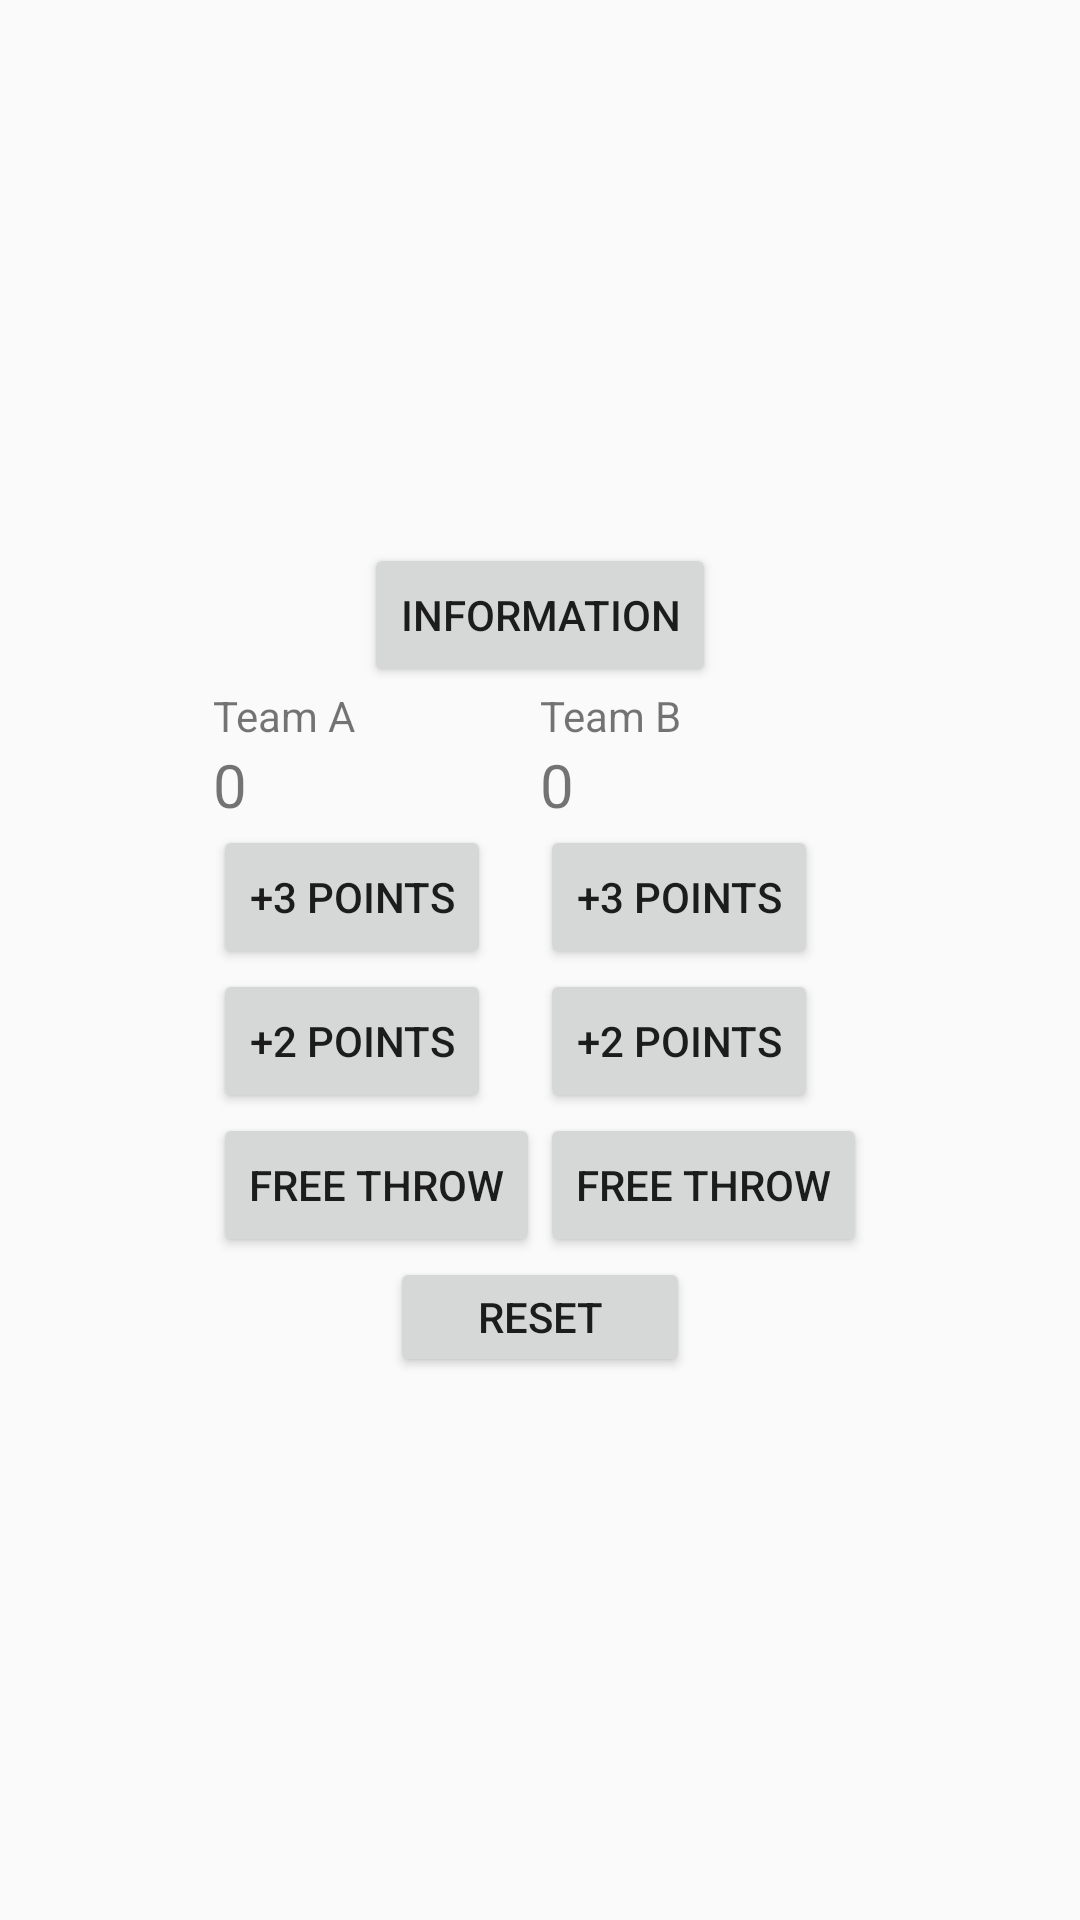

Produce the Android XML layout that renders to this screen, including the resource entries it uses.
<!-- AndroidManifest.xml: application theme Theme.Programming1 -->
<!-- res/layout/activity_main.xml -->
<?xml version="1.0" encoding="utf-8"?>
<androidx.constraintlayout.widget.ConstraintLayout xmlns:android="http://schemas.android.com/apk/res/android"
    xmlns:app="http://schemas.android.com/apk/res-auto"
    xmlns:tools="http://schemas.android.com/tools"
    android:layout_width="match_parent"
    android:layout_height="match_parent"
    tools:context=".MainActivity">

    <LinearLayout
        android:layout_width="match_parent"
        android:layout_height="match_parent"
        android:gravity="center"
        android:orientation="vertical">


        <Button
            android:id="@+id/info_button"
            android:layout_width="wrap_content"
            android:layout_height="wrap_content"
            android:text="Information" />

        <LinearLayout
            android:layout_width="wrap_content"
            android:layout_height="wrap_content"
            android:orientation="horizontal"
            >

            <LinearLayout
                android:layout_width="wrap_content"
                android:layout_height="wrap_content"
                android:orientation="vertical">

                <TextView
                    android:id="@+id/textView3"
                    android:layout_width="wrap_content"
                    android:layout_height="wrap_content"
                    android:text="@string/teamA"  />

                <TextView
                    android:id="@+id/scoreA"
                    android:layout_width="wrap_content"
                    android:layout_height="wrap_content"
                    android:text="@string/score"
                    android:textSize="20sp"/>

                <Button
                    android:id="@+id/three_pointsA"
                    android:layout_width="wrap_content"
                    android:layout_height="wrap_content"
                    android:text="@string/three_button" />

                <Button
                    android:id="@+id/two_pointsA"
                    android:layout_width="wrap_content"
                    android:layout_height="wrap_content"
                    android:text="@string/two_button" />

                <Button
                    android:id="@+id/free_throwA"
                    android:layout_width="wrap_content"
                    android:layout_height="wrap_content"

                    android:text="@string/ft_button"/>

            </LinearLayout>

            <LinearLayout
                android:layout_width="wrap_content"
                android:layout_height="wrap_content"
                android:orientation="vertical">

                <TextView
                    android:id="@+id/team"
                    android:layout_width="wrap_content"
                    android:layout_height="wrap_content"
                    android:text="@string/teamB"  />

                <TextView
                    android:id="@+id/scoreB"
                    android:layout_width="wrap_content"
                    android:layout_height="wrap_content"
                    android:text="@string/scoreB"
                    android:textSize="20sp" />

                <Button
                    android:id="@+id/three_pointsB"
                    android:layout_width="wrap_content"
                    android:layout_height="wrap_content"
                    android:text="@string/three_buttonB" />

                <Button
                    android:id="@+id/two_pointsB"
                    android:layout_width="wrap_content"
                    android:layout_height="wrap_content"
                    android:text="@string/two_buttonB" />

                <Button
                    android:id="@+id/free_throwB"
                    android:layout_width="wrap_content"
                    android:layout_height="wrap_content"
                    android:text="@string/ft_buttonB" /> />

            </LinearLayout>
        </LinearLayout>
        <Button
            android:id="@+id/reset_button"
            android:layout_width="100dp"
            android:layout_height="40dp"

            android:text="@string/reset_button"/>
    </LinearLayout>


</androidx.constraintlayout.widget.ConstraintLayout>
<!-- resources referenced by this layout -->
<resources>
  <string name="ft_button">Free Throw</string>
  <string name="ft_buttonB">Free Throw</string>
  <string name="reset_button">Reset</string>
  <string name="score">0</string>
  <string name="scoreB">0</string>
  <string name="teamA">Team A</string>
  <string name="teamB">Team B</string>
  <string name="three_button">+3 Points</string>
  <string name="three_buttonB">+3 Points</string>
  <string name="two_button">+2 Points</string>
  <string name="two_buttonB">+2 Points</string>
  <style name="Theme.Programming1" parent="Theme.AppCompat.Light.DarkActionBar">
          
          <item name="colorPrimary">@color/purple_500</item>
          <item name="colorPrimaryDark">@color/purple_700</item>
          <item name="colorAccent">@color/teal_200</item>
          
      </style>
  <!-- not gathered from this repository: default colours our renderer supplied (Android Studio template values) -->
  <color name="purple_500">#FF6200EE</color>
  <color name="purple_700">#FF3700B3</color>
  <color name="teal_200">#FF03DAC5</color>
</resources>
